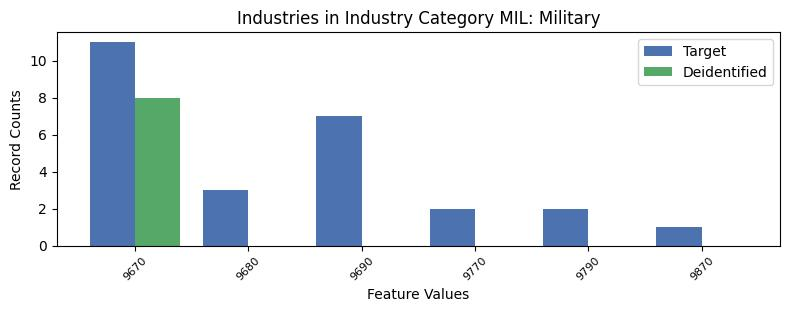

The data file committed next to this chart (first rows):
, INDP, count_target, count_deidentified
1, 9670, 11, 8.0
5, 9680, 3, 0.0
2, 9690, 7, 0.0
4, 9770, 2, 0.0
3, 9790, 2, 0.0
0, 9870, 1, 0.0
